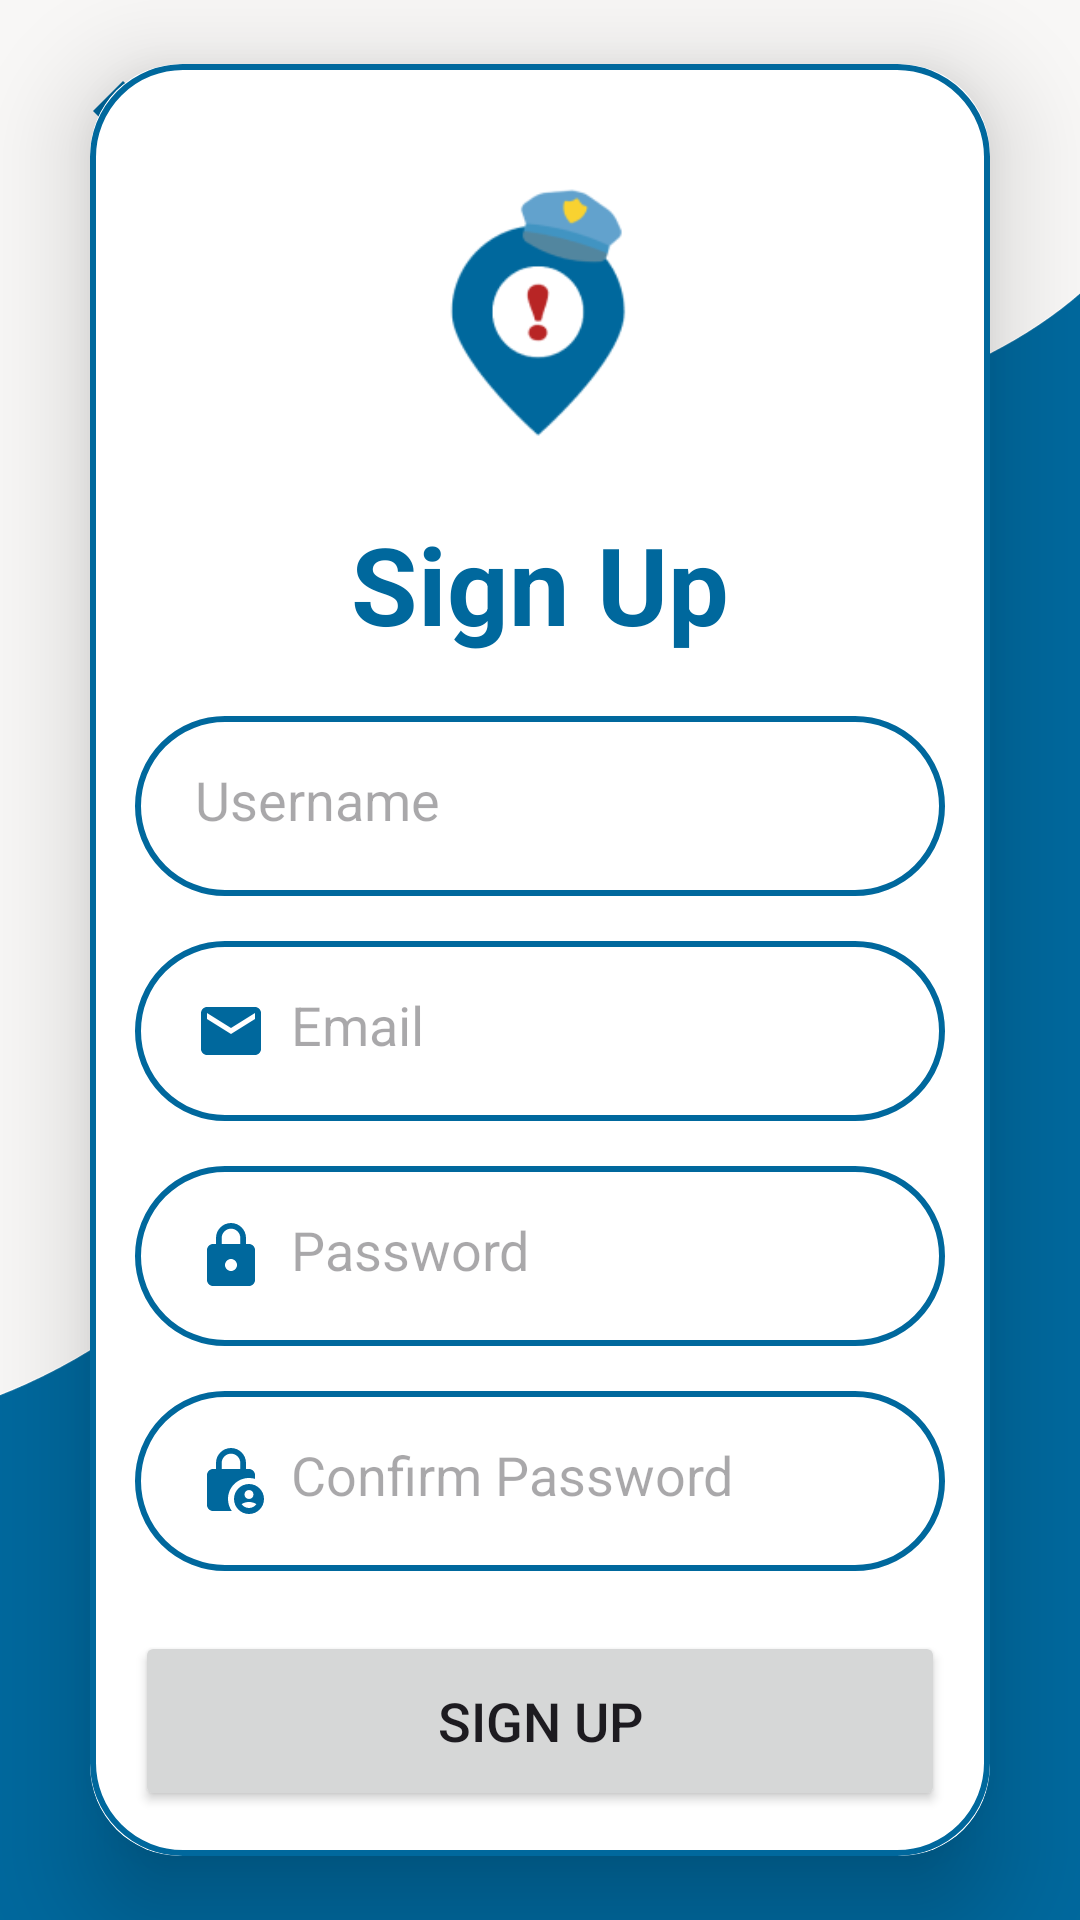

The Android layout XML behind this screen, and the referenced resources:
<!-- AndroidManifest.xml: application theme Theme.SafeGuardApp -->
<!-- res/layout/activity_sign_up.xml -->
<?xml version="1.0" encoding="utf-8"?>
<androidx.constraintlayout.widget.ConstraintLayout xmlns:android="http://schemas.android.com/apk/res/android"
    xmlns:app="http://schemas.android.com/apk/res-auto"
    xmlns:tools="http://schemas.android.com/tools"
    android:layout_width="match_parent"
    android:layout_height="match_parent"
    android:background="@drawable/login_background"
    tools:context=".SignUpActivity">

    <ImageView
        android:id="@+id/backLoginSignup"
        android:layout_width="wrap_content"
        android:layout_height="wrap_content"
        android:layout_marginStart="25dp"
        android:layout_marginTop="25dp"
        android:src="@drawable/baseline_arrow_back_ios_new_24"
        app:layout_constraintStart_toStartOf="parent"
        app:layout_constraintTop_toTopOf="parent" />

    <androidx.cardview.widget.CardView
        android:id="@+id/cardView"
        android:layout_width="match_parent"
        android:layout_height="wrap_content"
        android:layout_margin="30dp"
        app:cardCornerRadius="30dp"
        app:cardElevation="20dp"
        app:layout_constraintBottom_toBottomOf="parent"
        app:layout_constraintEnd_toEndOf="parent"
        app:layout_constraintStart_toStartOf="parent"
        app:layout_constraintTop_toTopOf="parent">

        <LinearLayout
            android:layout_width="match_parent"
            android:layout_height="wrap_content"
            android:layout_gravity="center_horizontal"
            android:background="@drawable/custom_edittext"
            android:orientation="vertical"
            android:padding="15dp">

            <ImageView
                android:layout_width="151dp"
                android:layout_height="134dp"
                android:layout_gravity="center_horizontal"
                android:src="@drawable/safe_guard_icon" />

            <TextView
                android:layout_width="match_parent"
                android:layout_height="wrap_content"
                android:text="Sign Up"
                android:textAlignment="center"
                android:textColor="@color/md_theme_light_primary"
                android:textSize="36sp"
                android:textStyle="bold" />

            <EditText
                android:id="@+id/editUsername"
                android:layout_width="match_parent"
                android:layout_height="60dp"
                android:layout_marginTop="20dp"
                android:background="@drawable/custom_edittext"
                android:drawableLeft="@drawable/baseline_person_24"
                android:drawablePadding="8dp"
                android:drawableTint="@color/md_theme_light_primary"
                android:hint="Username"
                android:padding="20dp"
                android:textColor="@color/black" />

            <EditText
                android:id="@+id/editEmail"
                android:layout_width="match_parent"
                android:layout_height="60dp"
                android:layout_marginTop="15dp"
                android:background="@drawable/custom_edittext"
                android:drawableLeft="@drawable/baseline_email_24"
                android:drawablePadding="8dp"
                android:hint="Email"
                android:inputType="textEmailAddress"
                android:padding="20dp"
                android:textColor="@color/black" />

            <EditText
                android:id="@+id/editPassword"
                android:layout_width="match_parent"
                android:layout_height="60dp"
                android:layout_marginTop="15dp"
                android:background="@drawable/custom_edittext"
                android:drawableLeft="@drawable/baseline_lock_24"
                android:drawablePadding="8dp"
                android:hint="Password"
                android:inputType="textPassword"
                android:padding="20dp"
                android:textColor="@color/black" />

            <EditText
                android:id="@+id/editConfirmPassword"
                android:layout_width="match_parent"
                android:layout_height="60dp"
                android:layout_marginTop="15dp"
                android:background="@drawable/custom_edittext"
                android:drawableLeft="@drawable/baseline_lock_person_24"
                android:drawablePadding="8dp"
                android:hint="Confirm Password"
                android:inputType="textPassword"
                android:padding="20dp"
                android:textColor="@color/black" />

            <Button
                android:id="@+id/signupBtn"
                android:layout_width="match_parent"
                android:layout_height="60dp"
                android:layout_marginTop="20dp"
                android:text="Sign Up"
                android:textSize="18dp"
                app:cornerRadius="20dp" />

            <ProgressBar
                android:id="@+id/progressBar"
                android:layout_width="wrap_content"
                android:layout_height="wrap_content"
                android:layout_gravity="center_horizontal"
                android:elevation="10dp"
                android:visibility="gone" />

        </LinearLayout>
    </androidx.cardview.widget.CardView>
</androidx.constraintlayout.widget.ConstraintLayout>
<!-- resources referenced by this layout -->
<resources>
  <color name="black">#000000</color>
  <color name="md_theme_light_primary">#00689D</color>
  <!-- drawable baseline_arrow_back_ios_new_24 (drawable) -->
  <vector android:height="24dp" android:tint="#00689D"
      android:viewportHeight="24" android:viewportWidth="24"
      android:width="24dp" xmlns:android="http://schemas.android.com/apk/res/android">
      <path android:fillColor="@android:color/white" android:pathData="M17.77,3.77l-1.77,-1.77l-10,10l10,10l1.77,-1.77l-8.23,-8.23z"/>
  </vector>
  <!-- drawable baseline_email_24 (drawable) -->
  <vector android:height="24dp" android:tint="#00689D"
      android:viewportHeight="24" android:viewportWidth="24"
      android:width="24dp" xmlns:android="http://schemas.android.com/apk/res/android">
      <path android:fillColor="@android:color/white" android:pathData="M20,4L4,4c-1.1,0 -1.99,0.9 -1.99,2L2,18c0,1.1 0.9,2 2,2h16c1.1,0 2,-0.9 2,-2L22,6c0,-1.1 -0.9,-2 -2,-2zM20,8l-8,5 -8,-5L4,6l8,5 8,-5v2z"/>
  </vector>
  <!-- drawable baseline_lock_24 (drawable) -->
  <vector android:height="24dp" android:tint="#00689D"
      android:viewportHeight="24" android:viewportWidth="24"
      android:width="24dp" xmlns:android="http://schemas.android.com/apk/res/android">
      <path android:fillColor="@android:color/white" android:pathData="M18,8h-1L17,6c0,-2.76 -2.24,-5 -5,-5S7,3.24 7,6v2L6,8c-1.1,0 -2,0.9 -2,2v10c0,1.1 0.9,2 2,2h12c1.1,0 2,-0.9 2,-2L20,10c0,-1.1 -0.9,-2 -2,-2zM12,17c-1.1,0 -2,-0.9 -2,-2s0.9,-2 2,-2 2,0.9 2,2 -0.9,2 -2,2zM15.1,8L8.9,8L8.9,6c0,-1.71 1.39,-3.1 3.1,-3.1 1.71,0 3.1,1.39 3.1,3.1v2z"/>
  </vector>
  <!-- drawable custom_edittext (drawable) -->
  <?xml version="1.0" encoding="utf-8"?>
  <shape xmlns:android="http://schemas.android.com/apk/res/android"
      android:shape="rectangle">
  
      <stroke
          android:width="2dp"
          android:color="@color/md_theme_light_primary"/>
      <corners
          android:radius="30dp"/>
  </shape>
  <style name="Theme.SafeGuardApp" parent="Base.Theme.SafeGuardApp" />
  <style name="CustomActivityAnimation" parent="@android:style/Animation.Activity">
          <item name="android:activityOpenEnterAnimation">@anim/slide_in_right</item>
          <item name="android:activityOpenExitAnimation">@anim/slide_out_left</item>
          <item name="android:activityCloseEnterAnimation">@anim/slide_in_left</item>
          <item name="android:activityCloseExitAnimation">@anim/slide_out_right</item>
      </style>
  <color name="md_theme_light_onPrimary">#FFFFFF</color>
  <color name="md_theme_light_primaryContainer">#CCE5FF</color>
  <color name="md_theme_light_onPrimaryContainer">#001E31</color>
  <color name="md_theme_light_secondary">#51606F</color>
  <color name="md_theme_light_onSecondary">#FFFFFF</color>
  <color name="md_theme_light_secondaryContainer">#D4E4F6</color>
  <color name="md_theme_light_onSecondaryContainer">#0D1D2A</color>
  <color name="md_theme_light_tertiary">#66587B</color>
  <color name="md_theme_light_onTertiary">#FFFFFF</color>
  <color name="md_theme_light_tertiaryContainer">#EDDCFF</color>
  <color name="md_theme_light_onTertiaryContainer">#211534</color>
  <color name="md_theme_light_error">#BA1A1A</color>
  <color name="md_theme_light_errorContainer">#FFDAD6</color>
  <color name="md_theme_light_onError">#FFFFFF</color>
  <color name="md_theme_light_onErrorContainer">#410002</color>
  <color name="md_theme_light_background">#F8F7F6</color>
  <color name="md_theme_light_onBackground">#1A1C1E</color>
  <color name="md_theme_light_outline">#72787E</color>
  <color name="md_theme_light_inverseOnSurface">#F0F0F4</color>
  <color name="md_theme_light_inverseSurface">#2F3133</color>
  <color name="md_theme_light_surface">#F9F9FC</color>
  <color name="md_theme_light_onSurface">#1A1C1E</color>
  <color name="md_theme_light_surfaceVariant">#DEE3EB</color>
  <color name="md_theme_light_onSurfaceVariant">#42474E</color>
  <color name="md_theme_light_inversePrimary">#92CCFF</color>
</resources>
